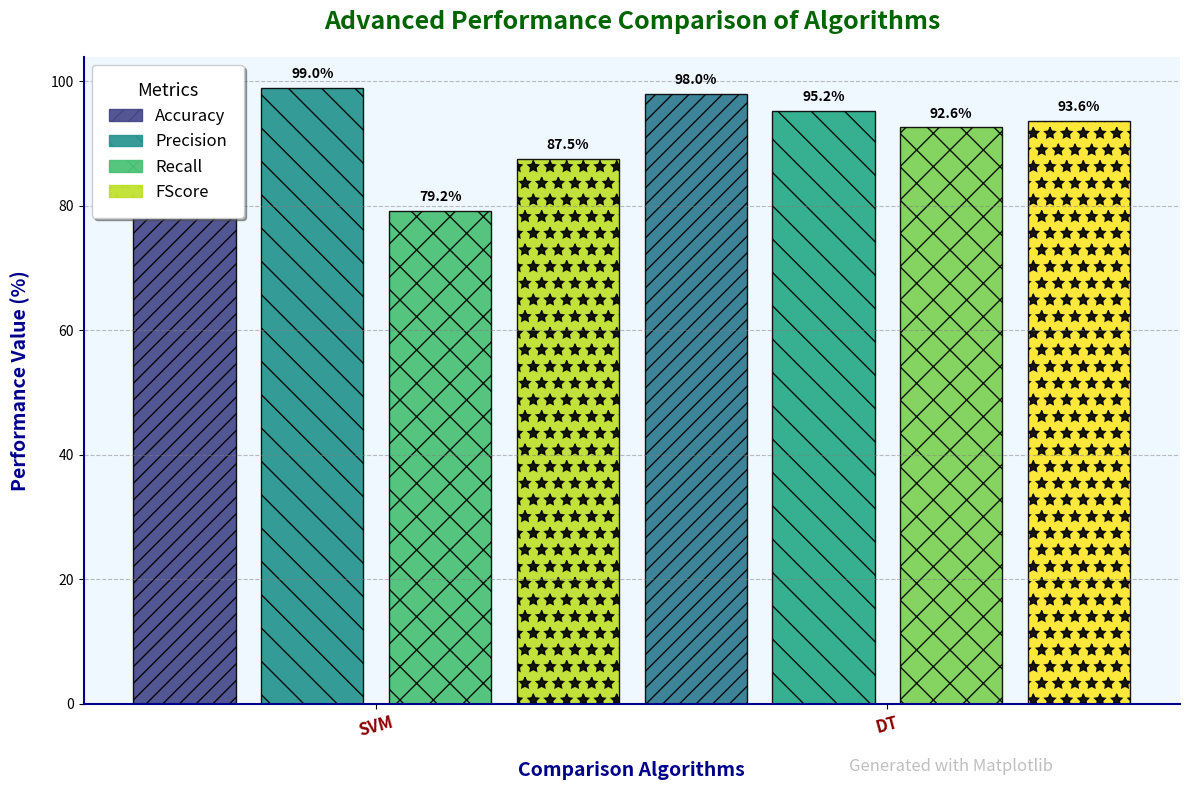

Recreate this plot in Python.
import numpy as np
import matplotlib.pyplot as plt
import matplotlib.patches as mpatches
from matplotlib.cm import get_cmap

# Data
Accuracy = [78.41, 98.0]
Precision = [99.0, 95.2]
Recall = [79.2, 92.6]
FScore = [87.5, 93.6]

# Parameters
n = 2
r = np.arange(n)
width = 0.20
bar_gap = 0.05  # Gap between bars

# Define colors with gradients
cmap = get_cmap("viridis")
accuracy_colors = [cmap(0.2), cmap(0.4)]
precision_colors = [cmap(0.5), cmap(0.6)]
recall_colors = [cmap(0.7), cmap(0.8)]
fscore_colors = [cmap(0.9), cmap(1.0)]

# Create the figure and axis
fig, ax = plt.subplots(figsize=(12, 8))

# Plot bars with individual colors and advanced styles
bars1 = plt.bar(r, Accuracy, color=accuracy_colors, width=width, edgecolor='black', label='Accuracy', alpha=0.9, hatch='//')
bars2 = plt.bar(r + width + bar_gap, Precision, color=precision_colors, width=width, edgecolor='black', label='Precision', alpha=0.9, hatch='\\')
bars3 = plt.bar(r + 2 * (width + bar_gap), Recall, color=recall_colors, width=width, edgecolor='black', label='Recall', alpha=0.9, hatch='x')
bars4 = plt.bar(r + 3 * (width + bar_gap), FScore, color=fscore_colors, width=width, edgecolor='black', label='FScore', alpha=0.9, hatch='*')

# Add annotations on top of bars
for bars in [bars1, bars2, bars3, bars4]:
    for bar in bars:
        height = bar.get_height()
        ax.annotate(f'{height:.1f}%',
                    xy=(bar.get_x() + bar.get_width() / 2, height),
                    xytext=(0, 5),  # Offset for text
                    textcoords="offset points",
                    ha='center', va='bottom', fontsize=10, color='black', weight='bold')

# Add labels and title
plt.xlabel("Comparison Algorithms", fontsize=14, labelpad=15, weight='bold', color='darkblue')
plt.ylabel("Performance Value (%)", fontsize=14, labelpad=15, weight='bold', color='darkblue')
plt.title("Advanced Performance Comparison of Algorithms", fontsize=18, weight='bold', pad=20, color='darkgreen')

# Customize the x-axis
plt.xticks(r + 1.5 * (width + bar_gap), ['SVM', 'DT'], fontsize=12, weight='bold', rotation=15, color='darkred')

# Add a grid for better readability
plt.grid(axis='y', linestyle='--', alpha=0.5, color='gray')

# Improve the legend with custom patches
legend_patches = [
    mpatches.Patch(color=cmap(0.2), label='Accuracy', alpha=0.9, hatch='//'),
    mpatches.Patch(color=cmap(0.5), label='Precision', alpha=0.9, hatch='\\'),
    mpatches.Patch(color=cmap(0.7), label='Recall', alpha=0.9, hatch='x'),
    mpatches.Patch(color=cmap(0.9), label='FScore', alpha=0.9, hatch='*')
]
plt.legend(handles=legend_patches, fontsize=12, loc='upper left', frameon=True, shadow=True, borderpad=1, title="Metrics", title_fontsize=13)

# Add advanced axis effects
ax.spines['top'].set_visible(False)
ax.spines['right'].set_visible(False)
ax.spines['left'].set_linewidth(1.5)
ax.spines['bottom'].set_linewidth(1.5)
ax.spines['left'].set_color('darkblue')
ax.spines['bottom'].set_color('darkblue')

# Add background gradient
ax.set_facecolor('#f0f8ff')
ax.set_alpha(0.95)

# Add watermark
plt.text(1.5, -10, 'Generated with Matplotlib', fontsize=12, color='gray', alpha=0.5, ha='center', va='center', rotation=0)

# Fine-tune layout
plt.tight_layout()

# Show the plot
plt.show()
